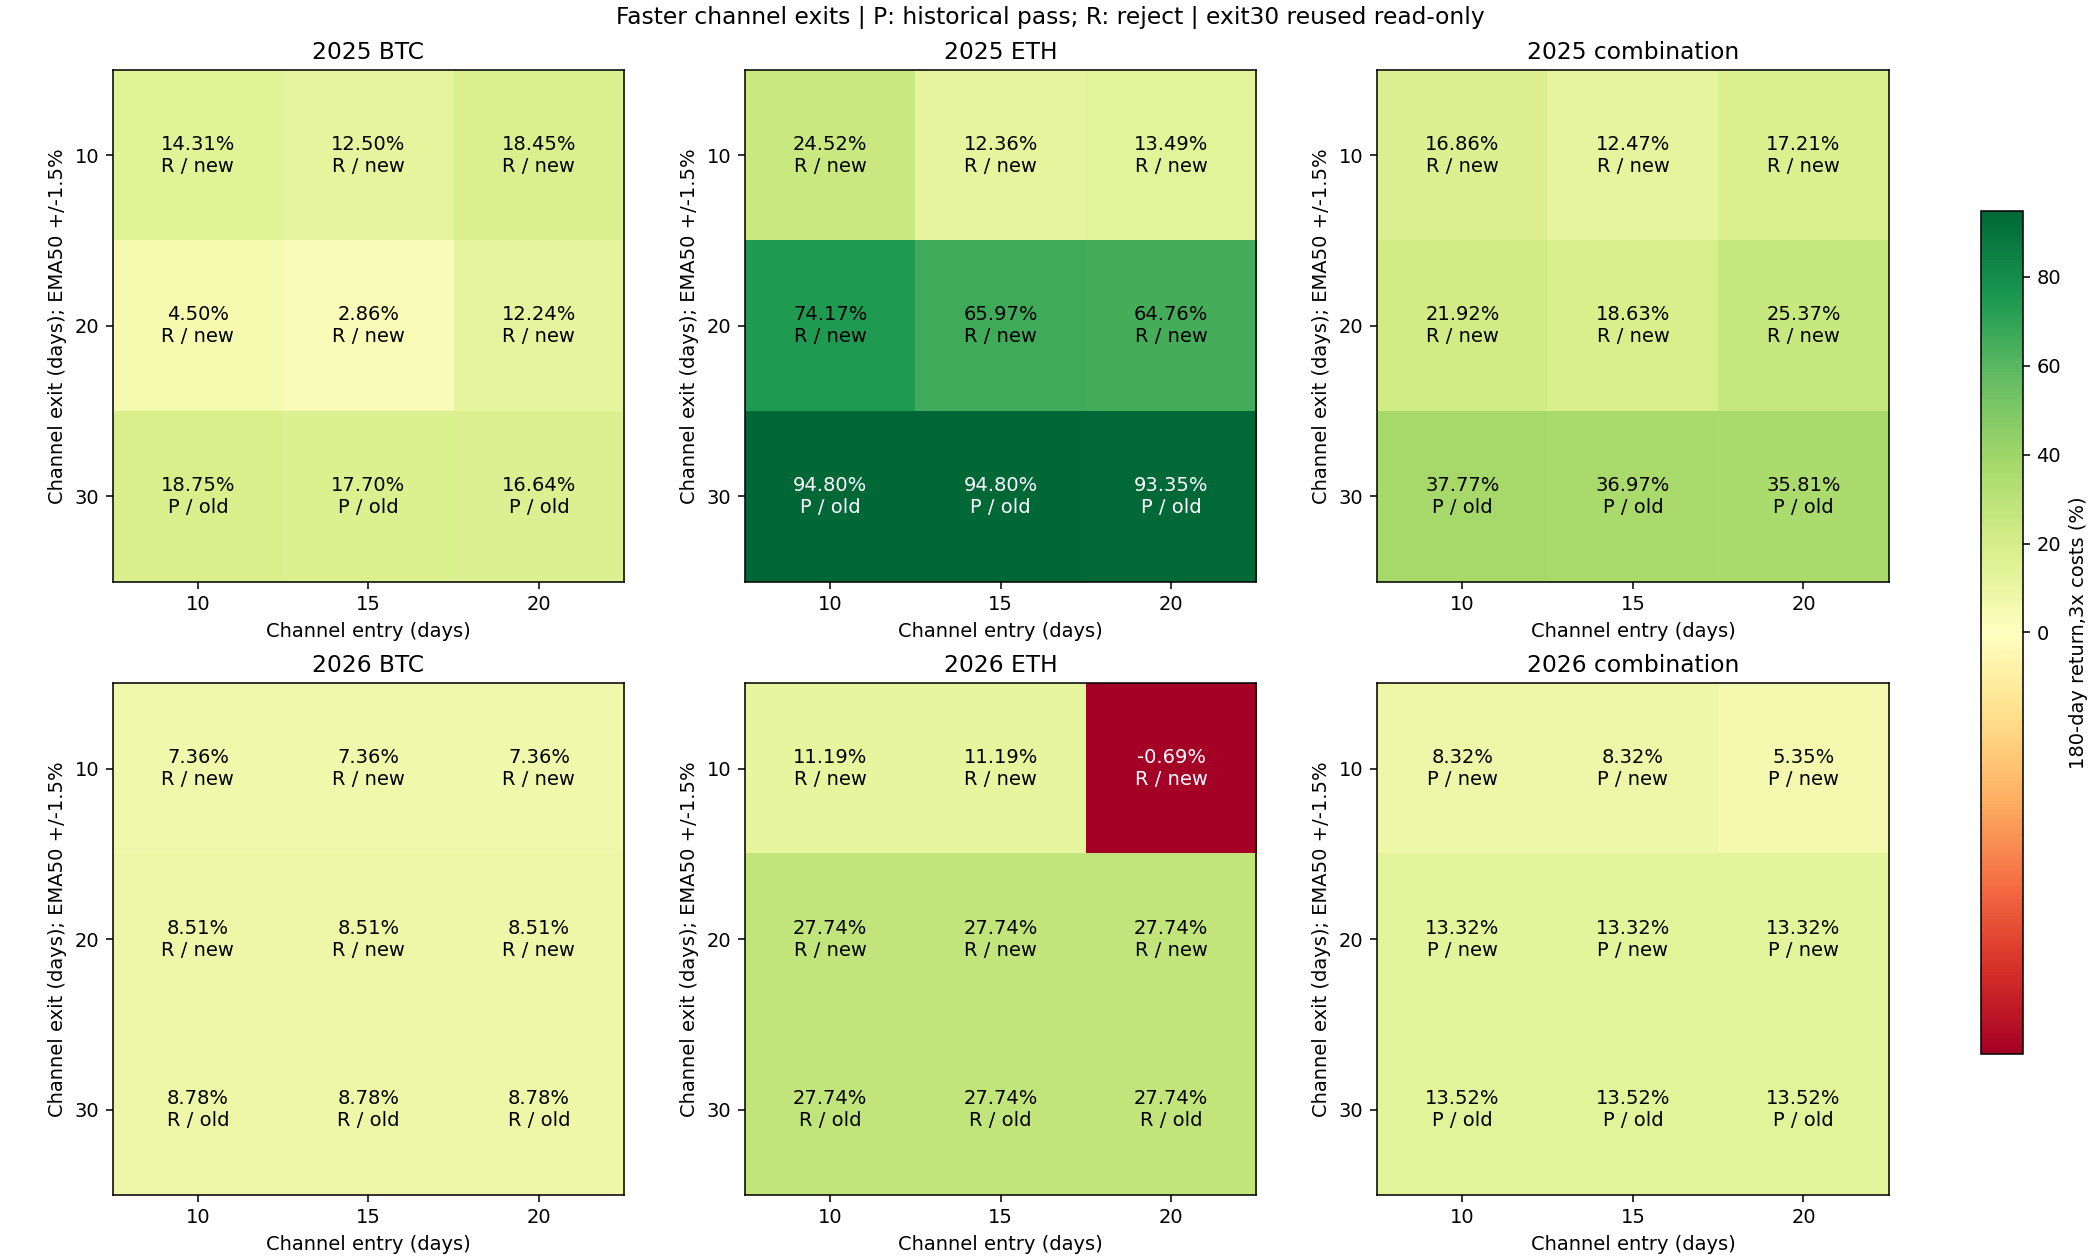

The data file committed next to this chart (first rows):
config, year, is_new, role, asset, entry_days, exit_days, cost, net_return_pct, minute_DD_pct, daily_DD_pct, Sharpe365, Calmar, positive_folds1, round_trips, cost_pct, first_five_folds_return_pct, last_fold_return_pct, status
filtered_exit_2025_BTC_e10_x10_s50, 2025, True, component, BTC, 10, 10, 1, 17.34, 14.02, 13.35, 1.509, 2.733, 2, 5, 1.511, 19.51, -1.814, rejected
filtered_exit_2025_BTC_e10_x10_s50, 2025, True, component, BTC, 10, 10, 2, 15.82, 14.47, 13.8, 1.397, 2.397, 2, 5, 3.001, 18.42, -2.198, rejected
filtered_exit_2025_BTC_e10_x10_s50, 2025, True, component, BTC, 10, 10, 3, 14.31, 14.91, 14.25, 1.285, 2.089, 2, 5, 4.471, 17.34, -2.581, rejected
filtered_exit_2025_BTC_e10_x20_s50, 2025, True, component, BTC, 10, 20, 1, 7.282, 19.28, 18.49, 0.7056, 0.7944, 2, 5, 1.427, 12.42, -4.569, rejected
filtered_exit_2025_BTC_e10_x20_s50, 2025, True, component, BTC, 10, 20, 2, 5.887, 19.55, 18.92, 0.5972, 0.6292, 2, 5, 2.835, 11.39, -4.942, rejected
filtered_exit_2025_BTC_e10_x20_s50, 2025, True, component, BTC, 10, 20, 3, 4.502, 19.96, 19.34, 0.4877, 0.4678, 2, 5, 4.225, 10.37, -5.315, rejected
filtered_2025_BTC_e10_s50, 2025, False, component, BTC, 10, 30, 1, 20.64, 12.13, 11.27, 1.585, 3.816, 4, 3, 0.9053, 26.41, -4.567, passed
filtered_2025_BTC_e10_s50, 2025, False, component, BTC, 10, 30, 2, 19.7, 12.19, 11.5, 1.527, 3.61, 4, 3, 1.803, 25.92, -4.942, passed
filtered_2025_BTC_e10_s50, 2025, False, component, BTC, 10, 30, 3, 18.75, 12.41, 11.73, 1.468, 3.36, 4, 3, 2.694, 25.42, -5.315, passed
filtered_exit_2025_BTC_e15_x10_s50, 2025, True, component, BTC, 15, 10, 1, 15.49, 14.78, 14.12, 1.377, 2.294, 2, 5, 1.5, 17.62, -1.814, rejected
filtered_exit_2025_BTC_e15_x10_s50, 2025, True, component, BTC, 15, 10, 2, 13.99, 15.23, 14.57, 1.266, 1.997, 2, 5, 2.981, 16.55, -2.198, rejected
filtered_exit_2025_BTC_e15_x10_s50, 2025, True, component, BTC, 15, 10, 3, 12.5, 15.67, 15.01, 1.153, 1.722, 2, 5, 4.44, 15.48, -2.58, rejected
filtered_exit_2025_BTC_e15_x20_s50, 2025, True, component, BTC, 15, 20, 1, 5.588, 19.84, 19.22, 0.5747, 0.5875, 2, 5, 1.417, 10.64, -4.567, rejected
filtered_exit_2025_BTC_e15_x20_s50, 2025, True, component, BTC, 15, 20, 2, 4.217, 20.26, 19.64, 0.4659, 0.4311, 2, 5, 2.816, 9.633, -4.94, rejected
filtered_exit_2025_BTC_e15_x20_s50, 2025, True, component, BTC, 15, 20, 3, 2.855, 20.68, 20.06, 0.3557, 0.2841, 2, 5, 4.196, 8.625, -5.311, rejected
filtered_2025_BTC_e15_s50, 2025, False, component, BTC, 15, 30, 1, 19.56, 12.74, 12.06, 1.517, 3.428, 4, 3, 0.9009, 25.29, -4.568, passed
filtered_2025_BTC_e15_s50, 2025, False, component, BTC, 15, 30, 2, 18.63, 12.97, 12.29, 1.459, 3.193, 4, 3, 1.795, 24.8, -4.942, passed
filtered_2025_BTC_e15_s50, 2025, False, component, BTC, 15, 30, 3, 17.7, 13.19, 12.51, 1.399, 2.968, 4, 3, 2.68, 24.3, -5.313, passed
filtered_exit_2025_BTC_e20_x10_s50, 2025, True, component, BTC, 20, 10, 1, 20.96, 10.51, 7.758, 1.879, 4.48, 3, 4, 1.245, 23.65, -2.178, rejected
filtered_exit_2025_BTC_e20_x10_s50, 2025, True, component, BTC, 20, 10, 2, 19.7, 10.74, 8, 1.788, 4.095, 3, 4, 2.477, 22.85, -2.562, rejected
filtered_exit_2025_BTC_e20_x10_s50, 2025, True, component, BTC, 20, 10, 3, 18.45, 11.11, 8.473, 1.695, 3.685, 3, 4, 3.695, 22.04, -2.944, rejected
filtered_exit_2025_BTC_e20_x20_s50, 2025, True, component, BTC, 20, 20, 1, 14.61, 12.7, 10.07, 1.33, 2.509, 2, 4, 1.204, 20.55, -4.923, rejected
filtered_exit_2025_BTC_e20_x20_s50, 2025, True, component, BTC, 20, 20, 2, 13.42, 13.15, 10.83, 1.241, 2.212, 2, 4, 2.396, 19.77, -5.295, rejected
filtered_exit_2025_BTC_e20_x20_s50, 2025, True, component, BTC, 20, 20, 3, 12.24, 13.61, 11.63, 1.15, 1.938, 2, 4, 3.574, 18.98, -5.666, rejected
filtered_2025_BTC_e20_s50, 2025, False, component, BTC, 20, 30, 1, 18.49, 12.13, 10.63, 1.47, 3.384, 4, 3, 0.8977, 24.62, -4.921, passed
filtered_2025_BTC_e20_s50, 2025, False, component, BTC, 20, 30, 2, 17.56, 12.13, 10.86, 1.41, 3.201, 4, 3, 1.789, 24.13, -5.294, passed
filtered_2025_BTC_e20_s50, 2025, False, component, BTC, 20, 30, 3, 16.64, 12.13, 11.09, 1.35, 3.02, 4, 3, 2.671, 23.64, -5.666, passed
filtered_exit_2025_ETH_e10_x10_s50, 2025, True, component, ETH, 10, 10, 1, 28.49, 25.4, 23.34, 1.319, 2.608, 3, 6, 1.876, 54.16, -16.65, rejected
filtered_exit_2025_ETH_e10_x10_s50, 2025, True, component, ETH, 10, 10, 2, 26.48, 25.65, 23.64, 1.252, 2.379, 3, 6, 3.718, 52.74, -17.2, rejected
filtered_exit_2025_ETH_e10_x10_s50, 2025, True, component, ETH, 10, 10, 3, 24.52, 26.04, 23.94, 1.185, 2.15, 3, 6, 5.531, 51.35, -17.73, rejected
filtered_exit_2025_ETH_e10_x20_s50, 2025, True, component, ETH, 10, 20, 1, 76.95, 25.26, 21.67, 2.408, 8.634, 4, 3, 0.9074, 72.51, 2.57, rejected
filtered_exit_2025_ETH_e10_x20_s50, 2025, True, component, ETH, 10, 20, 2, 75.53, 25.65, 22.08, 2.38, 8.304, 4, 3, 1.805, 71.36, 2.435, rejected
filtered_exit_2025_ETH_e10_x20_s50, 2025, True, component, ETH, 10, 20, 3, 74.17, 26.04, 22.49, 2.352, 7.991, 4, 3, 2.696, 70.25, 2.301, rejected
filtered_2025_ETH_e10_s50, 2025, False, component, ETH, 10, 30, 1, 96.83, 19.82, 16.91, 2.771, 14.87, 5, 2, 0.6755, 91.9, 2.569, passed
filtered_2025_ETH_e10_s50, 2025, False, component, ETH, 10, 30, 2, 95.81, 20.03, 17.12, 2.752, 14.51, 5, 2, 1.347, 91.16, 2.435, passed
filtered_2025_ETH_e10_s50, 2025, False, component, ETH, 10, 30, 3, 94.8, 20.24, 17.34, 2.734, 14.16, 5, 2, 2.014, 90.42, 2.301, passed
filtered_exit_2025_ETH_e15_x10_s50, 2025, True, component, ETH, 15, 10, 1, 15.95, 28.78, 25.36, 0.8829, 1.216, 3, 6, 1.798, 46.88, -21.06, rejected
filtered_exit_2025_ETH_e15_x10_s50, 2025, True, component, ETH, 15, 10, 2, 14.14, 29.15, 25.75, 0.8131, 1.055, 3, 6, 3.565, 45.54, -21.57, rejected
filtered_exit_2025_ETH_e15_x10_s50, 2025, True, component, ETH, 15, 10, 3, 12.36, 29.53, 26.14, 0.7431, 0.9028, 3, 6, 5.304, 44.22, -22.09, rejected
filtered_exit_2025_ETH_e15_x20_s50, 2025, True, component, ETH, 15, 20, 1, 68.58, 28.78, 25.36, 2.238, 6.544, 4, 3, 0.8842, 64.36, 2.569, rejected
filtered_exit_2025_ETH_e15_x20_s50, 2025, True, component, ETH, 15, 20, 2, 67.26, 29.15, 25.75, 2.208, 6.304, 4, 3, 1.759, 63.28, 2.435, rejected
filtered_exit_2025_ETH_e15_x20_s50, 2025, True, component, ETH, 15, 20, 3, 65.97, 29.53, 26.14, 2.179, 6.075, 4, 3, 2.628, 62.24, 2.301, rejected
filtered_2025_ETH_e15_s50, 2025, False, component, ETH, 15, 30, 1, 96.83, 19.82, 16.91, 2.771, 14.87, 5, 2, 0.6755, 91.9, 2.569, passed
filtered_2025_ETH_e15_s50, 2025, False, component, ETH, 15, 30, 2, 95.81, 20.03, 17.12, 2.752, 14.51, 5, 2, 1.347, 91.16, 2.435, passed
filtered_2025_ETH_e15_s50, 2025, False, component, ETH, 15, 30, 3, 94.8, 20.24, 17.34, 2.734, 14.16, 5, 2, 2.014, 90.42, 2.301, passed
filtered_exit_2025_ETH_e20_x10_s50, 2025, True, component, ETH, 20, 10, 1, 16.5, 29.31, 25.91, 0.9041, 1.238, 3, 5, 1.487, 45.81, -20.1, rejected
filtered_exit_2025_ETH_e20_x10_s50, 2025, True, component, ETH, 20, 10, 2, 14.98, 29.67, 26.29, 0.8459, 1.103, 3, 5, 2.951, 44.47, -20.41, rejected
filtered_exit_2025_ETH_e20_x10_s50, 2025, True, component, ETH, 20, 10, 3, 13.49, 30.04, 26.68, 0.7875, 0.9733, 3, 5, 4.397, 43.17, -20.73, rejected
filtered_exit_2025_ETH_e20_x20_s50, 2025, True, component, ETH, 20, 20, 1, 67.36, 29.31, 25.91, 2.21, 6.282, 4, 3, 0.8828, 63.16, 2.57, rejected
filtered_exit_2025_ETH_e20_x20_s50, 2025, True, component, ETH, 20, 20, 2, 66.04, 29.67, 26.29, 2.18, 6.053, 4, 3, 1.756, 62.09, 2.435, rejected
filtered_exit_2025_ETH_e20_x20_s50, 2025, True, component, ETH, 20, 20, 3, 64.76, 30.04, 26.68, 2.15, 5.833, 4, 3, 2.623, 61.05, 2.301, rejected
filtered_2025_ETH_e20_s50, 2025, False, component, ETH, 20, 30, 1, 95.41, 20.41, 17.51, 2.743, 14.16, 5, 2, 0.6739, 90.51, 2.57, passed
filtered_2025_ETH_e20_s50, 2025, False, component, ETH, 20, 30, 2, 94.4, 20.62, 17.73, 2.724, 13.82, 5, 2, 1.343, 89.77, 2.435, passed
filtered_2025_ETH_e20_s50, 2025, False, component, ETH, 20, 30, 3, 93.35, 20.83, 17.94, 2.704, 13.48, 5, 2, 2.008, 89, 2.3, passed
filtered_exit_2025_combo_e10_x10_s50_btc…, 2025, True, combination, 75:25, 10, 10, 1, 20.13, 15.51, 14.7, 1.648, 2.905, 3, 11, 1.602, 28.18, -6.276, rejected
filtered_exit_2025_combo_e10_x10_s50_btc…, 2025, True, combination, 75:25, 10, 10, 2, 18.48, 15.93, 15.12, 1.534, 2.577, 3, 11, 3.18, 27, -6.707, rejected
filtered_exit_2025_combo_e10_x10_s50_btc…, 2025, True, combination, 75:25, 10, 10, 3, 16.86, 16.34, 15.53, 1.42, 2.274, 3, 11, 4.736, 25.84, -7.137, rejected
filtered_exit_2025_combo_e10_x20_s50_btc…, 2025, True, combination, 75:25, 10, 20, 1, 24.7, 19.5, 18.61, 1.763, 2.895, 3, 8, 1.297, 27.44, -2.153, rejected
filtered_exit_2025_combo_e10_x20_s50_btc…, 2025, True, combination, 75:25, 10, 20, 2, 23.3, 19.77, 19.01, 1.681, 2.676, 3, 8, 2.578, 26.38, -2.442, rejected
filtered_exit_2025_combo_e10_x20_s50_btc…, 2025, True, combination, 75:25, 10, 20, 3, 21.92, 20.17, 19.4, 1.599, 2.453, 3, 8, 3.843, 25.34, -2.729, rejected
... 102 more rows
